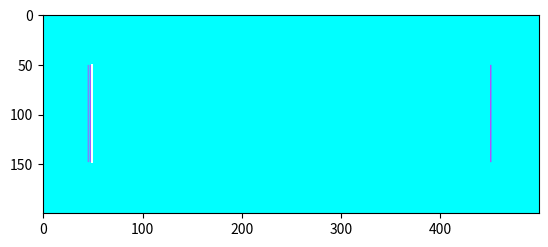

Write Python code to recreate this figure.
import numpy as np
import numpy.linalg as linalg
import matplotlib.pyplot as plt
from matplotlib import cm

maxIter = 100 # Total number of time iterations.
Re      = 0.1  # Reynolds number.
nx = 500
ny = 200
q = 9 # Lattice dimensions and populations.
r=ny/9  # Coordinates of the cylinder.
uLB     = 0.1 # Velocity in lattice units.
nulb    = uLB*r/Re
tau = 1.0 / (3.*nulb+0.5) # Relaxation parameter.

e_i = np.array([[0, 0], [1, 0], [0, 1], [-1, 0], [0, -1], [1, 1], [-1, 1], [-1, -1], [1, -1]])
cx = np.array([0, 1, 0, -1, 0, 1, -1, -1, 1])
cy = np.array([0, 0, 1, 0, -1, 1, 1, -1, -1])
opp = np.array([0, 3, 4, 1, 2, 7, 8, 5, 6])
w_i = np.array([4/9, 1/9, 1/9, 1/9, 1/9, 1/36, 1/36, 1/36, 1/36])
to_right = np.array([1, 5, 8])
to_left = np.array([3, 6, 7])


c_sqrd = 1/3

rho = 1;

f_i = np.zeros((nx, ny, q))

for i in range(nx):
    for j in range(ny):
        f_i[i, j, :] = w_i * rho

f_eq = np.copy(f_i)

def equilibrium(rho,u):              # Equilibrium distribution function.
    usqr = 3./2.*(u[:,:,0]**2+u[1]**2)
    feq = np.zeros((nx,ny,q))
    cu = np.zeros((nx, ny, q))
    for i in range(nx):
        for j in range(ny):
            cu[i, j, :] += 3.0 * np.dot(e_i, u) * w_i
    for i in range(q):
        feq[:,:,i] = rho*t[i]*(1.+cu[i]+0.5*cu[i]**2-usqr)
    return feq

def set_boundary(max_x, max_y, radius2):
    center = [max_x/2, max_y/2]
    b = np.zeros((max_x, max_y))
    for i in range(max_x):
        for j in range(max_y):
            b[i, j] = (i-center[0]) ** 2 + (j-center[1]) ** 2 <= radius2
    b[:, 0] = True
    b[:, -1] = True
    return b == 1

boundary = set_boundary(nx, ny, (ny/6) ** 2)

BB = np.zeros((nx, ny, q))

for t in range(maxIter):

    rho = np.sum(f_i, axis=2)

    ux = np.divide((np.sum(f_i[:,:,[1, 5, 8]], axis=2) - np.sum(f_i[:,:,[3, 6, 7]], axis=2)), rho)
    uy = np.divide((np.sum(f_i[:,:,[2, 5, 6]], axis=2) - np.sum(f_i[:,:,[4, 7, 8]], axis=2)), rho)

    ux[boundary] = 0
    uy[boundary] = 0
    ux[0,1:-1] = uLB

    u_sqrd = np.power(ux, 2) + np.power(uy, 2)
    uxplusuy = ux+uy
    minuxplusuy = -ux+uy
    minuxminuy = -uxplusuy
    plusuxminuy = -minuxplusuy

    f_eq[:,:,0]=w_i[0]*rho * (1 -u_sqrd/(2*c_sqrd))
    f_eq[:,:,1]=w_i[1]*rho * (1+ux/c_sqrd+0.5*np.power(ux/c_sqrd,2)-u_sqrd/(2*c_sqrd))
    f_eq[:,:,2]=w_i[2]*rho * (1+uy/c_sqrd+0.5*np.power(uy/c_sqrd,2)-u_sqrd/(2*c_sqrd))
    f_eq[:,:,3]=w_i[3]*rho * (1-ux/c_sqrd+0.5*np.power(ux/c_sqrd,2)-u_sqrd/(2*c_sqrd))
    f_eq[:,:,4]=w_i[4]*rho * (1-uy/c_sqrd+0.5*np.power(uy/c_sqrd,2)-u_sqrd/(2*c_sqrd))
    f_eq[:,:,5]=w_i[5]*rho * (1+uxplusuy/c_sqrd+0.5*np.power(uxplusuy/c_sqrd,2)-u_sqrd/(2*c_sqrd))
    f_eq[:,:,6]=w_i[6]*rho * (1+minuxplusuy/c_sqrd+0.5*np.power(minuxplusuy/c_sqrd,2)-u_sqrd/(2*c_sqrd))
    f_eq[:,:,7]=w_i[7]*rho * (1+minuxminuy/c_sqrd+0.5*np.power(minuxminuy/c_sqrd,2)-u_sqrd/(2*c_sqrd))
    f_eq[:,:,8]=w_i[8]*rho * (1+plusuxminuy/c_sqrd+0.5*np.power(plusuxminuy/c_sqrd,2)-u_sqrd/(2*c_sqrd))


    f_out = f_i - (f_i - f_eq)/tau

    for i in range(q):
        f_i[boundary, i] = f_i[boundary, opp[i]]


    for i in range(q):
        f_i[:,:,i] = np.roll(np.roll(f_out[:,:,i],e_i[i,0],axis=0),e_i[i,1],axis=1)

    if (t%50==0): # Visualization
        plt.clf(); plt.imshow((ux**2+uy**2).transpose(),cmap=cm.cool)
        plt.savefig("vel."+str(t/100).zfill(4)+".png")

